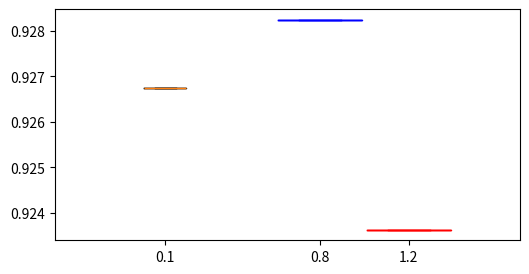

This chart was generated by the following Python code: (Note: this script raises an exception after producing the figure.)
from matplotlib.pylab import plot, show, savefig, xlim, figure, ylim, legend, boxplot, setp, axes
import json

import matplotlib.pyplot as plt


def _read_file(name, iteration):
    arr_of_auc = []
    with open(name + "/" + iteration + "_analysis/auc.json", "r", encoding="utf-8") as input_stream:
            for new_line in input_stream:
                line = json.loads(new_line)
                arr_of_auc.append(line["AUC"])
    return arr_of_auc                

                
# function for setting the colors of the box plots pairs
def setBoxColors(bp, ok: bool):
    setp(bp['boxes'][0], color='blue')
    setp(bp['caps'][0], color='blue')
    setp(bp['caps'][1], color='blue')
    setp(bp['whiskers'][0], color='blue')
    setp(bp['whiskers'][1], color='blue')
    setp(bp['fliers'][0], markeredgecolor='blue',markersize=0.15)
    setp(bp['medians'][0], color='blue')

    setp(bp['boxes'][1], color='red')
    setp(bp['caps'][2], color='red')
    setp(bp['caps'][3], color='red')
    setp(bp['whiskers'][2], color='red')
    setp(bp['whiskers'][3], color='red')
    setp(bp['fliers'][1], markeredgecolor='red', markersize=0.15)
    setp(bp['medians'][1], color='red')
    

# Some fake data to plot
A= [[2],  [2], [2], [2]]
B = [[5, 7, 2, 2, 5], [7, 2, 5], [7,3,4], [2,3]]
C = [[3,2,5,7], [6, 7, 3], [5,8,8], [4,5]]
D= [[1, 2, 5],  [7, 2], [8,9], [1,4]]
E = [[5, 7, 2, 2, 5], [7, 2, 5], [7,3,4], [2,3]]
F = [[3,2,5,7], [6, 7, 3], [5,8,8], [4,5]]
G= [[1, 2, 5],  [7, 2], [8,9], [1,4]]
H = [[5, 7, 2, 2, 5], [7, 2, 5], [7,3,4], [2,3]]
I = [[3,2,5,7], [6, 7, 3], [5,8,8]]

fig = figure()
fig.set_size_inches(6, 3)
ax = axes()
A1 = [[0.9267435897436331]]
bp = boxplot(A1, positions=[0.1], widths= 0.19)
# first boxplot pair
A = [[0.9282435897435901], [0.9236282051282391]] 
bp = boxplot(A, positions=[0.8,1.2], widths= 0.38)
setBoxColors(bp, True)

# second boxplot pair
iter21 = _read_file("add_group_model_ecfp4", "pairs")
iter22 = _read_file("cutoff_and_group_model_100", "pairs")
B = [iter21, iter22]

bp = boxplot(B, positions=[1.8,2.2], widths= 0.38)
setBoxColors(bp, True)

# thrid boxplot pair
iter21 = _read_file("add_group_model_ecfp4", "triples")
iter22 = _read_file("cutoff_and_group_model_100", "triples")

C = [iter21, iter22]

bp = boxplot(C, positions=[2.8,3.2], widths= 0.38)
setBoxColors(bp, True)

iter21 = _read_file("add_group_model_ecfp4", "quatres")
iter22 = _read_file("cutoff_and_group_model_100", "quatres")
D = [iter21, iter22]

bp = boxplot(D, positions=[3.8,4.2], widths= 0.38)
setBoxColors(bp, True)

iter21 = _read_file("add_group_model_ecfp4", "fifth")
iter22 = _read_file("cutoff_and_group_model_100", "fifth")
E = [iter21, iter22]

bp = boxplot(E, positions=[4.8,5.2], widths= 0.38)
setBoxColors(bp, True)

iter21 = _read_file("add_group_model_ecfp4", "sixth")
iter22 = _read_file("cutoff_and_group_model_100", "sixth")
F = [iter21, iter22]

bp = boxplot(F, positions=[5.8,6.2], widths= 0.38)
setBoxColors(bp, True)

iter21 = _read_file("add_group_model_ecfp4", "septh")
iter22 = _read_file("cutoff_and_group_model_100", "septh")
G = [iter21, iter22]

bp = boxplot(G, positions=[6.8,7.2], widths= 0.38)
setBoxColors(bp, True)

iter21 = _read_file("add_group_model_ecfp4", "octagon")
iter22 = _read_file("cutoff_and_group_model_100", "octagon")
H = [iter21,  iter22]

bp = boxplot(H, positions=[7.8,8.2], widths= 0.38)
setBoxColors(bp, True)

iter21 = _read_file("add_group_model_ecfp4", "ninth")
iter22 = _read_file("cutoff_and_group_model_100", "ninth")
I = [iter21, iter22]

bp = boxplot(I, positions=[8.8,9.2], widths = 0.38)
setBoxColors(bp, True)

# set axes limits and labels

ax.set_xticklabels(['', '1.', '2.', '3.', '4.', '5.', '6.', '7.','8.','9.'])
ax.set_xticks([0, 1, 2, 3, 4, 5, 6, 7, 8, 9])
plt.axvline(x=0.5, color="black", linewidth=0.5)
plt.axvline(x=1.5, color="black", linewidth=0.5)
plt.axvline(x=2.5, color="black", linewidth=0.5)
plt.axvline(x=3.5, color="black", linewidth=0.5)
plt.axvline(x=4.5, color="black", linewidth=0.5)
plt.axvline(x=5.5, color="black", linewidth=0.5)
plt.axvline(x=6.5, color="black", linewidth=0.5)
plt.axvline(x=7.5, color="black", linewidth=0.5)
plt.axvline(x=8.5, color="black", linewidth=0.5)

# draw temporary red and blue lines and use them to create a legend
#hB, = plot([1,1],'b-')
#hR, = plot([1,1],'r-')
#hB.set_visible(False)
#R.set_visible(False)
ax.legend([bp["boxes"][0],bp["boxes"][1]], ["PI", "OP_40"], loc="upper left", prop={'size': 8})
plt.ylabel("AUC")
plt.xlabel("iterace")
plt.tight_layout()
savefig('boxcompare4.png', dpi=1000)
show()
